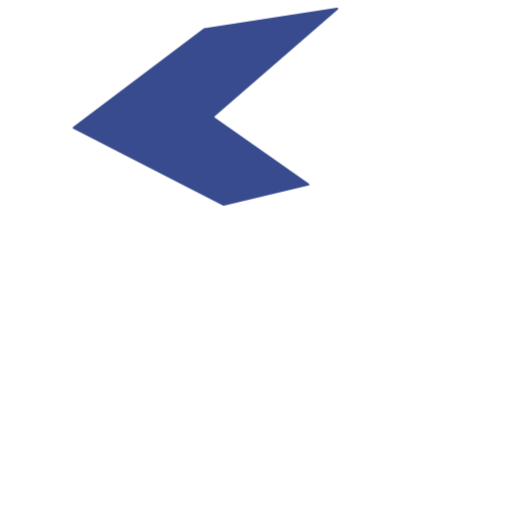
t = 0.00 s
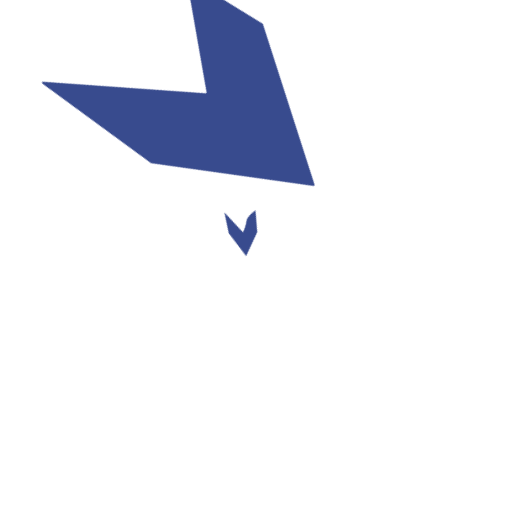
t = 0.63 s
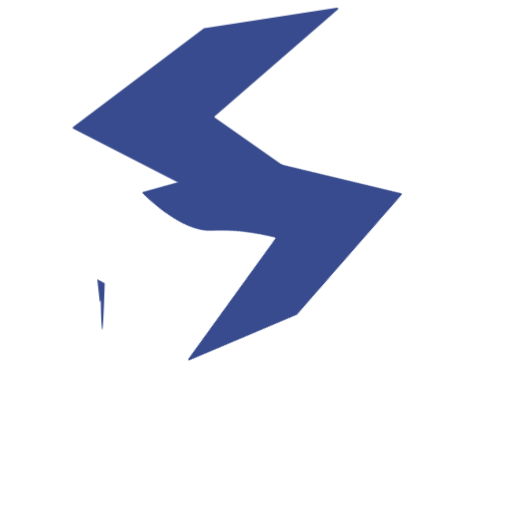
t = 1.20 s
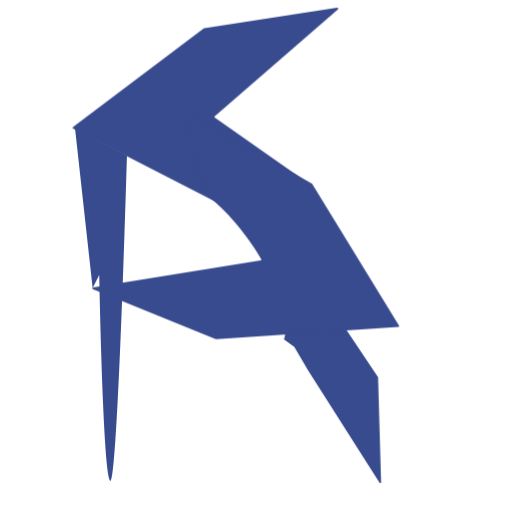
t = 1.80 s
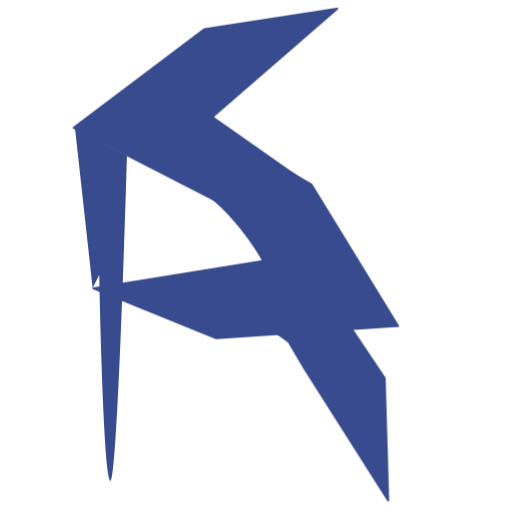
t = 2.45 s
t = 3.00 s: frame unchanged from t = 2.45 s, image omitted

The animated SVG that drew these frames (rendered in a browser with its animation timeline set to each time). Animation: 5 CSS @keyframes rules; one cycle of 3.00 s.

<svg id="logo-anim" xmlns="http://www.w3.org/2000/svg" xmlns:xlink="http://www.w3.org/1999/xlink" viewBox="0 0 512 512" shape-rendering="geometricPrecision" text-rendering="geometricPrecision">
<style><![CDATA[
#logo-anim-s-path1_tr {animation: logo-anim-s-path1_tr__tr 3000ms linear 1 normal forwards}@keyframes logo-anim-s-path1_tr__tr { 0% {transform: translate(205.470405px,106.641158px) rotate(-360deg)} 33.333333% {transform: translate(205.470405px,106.641158px) rotate(0deg)} 100% {transform: translate(205.470405px,106.641158px) rotate(0deg)}} #logo-anim-s-path2_ts {animation: logo-anim-s-path2_ts__ts 3000ms linear 1 normal forwards}@keyframes logo-anim-s-path2_ts__ts { 0% {transform: translate(332.586349px,373.542641px) scale(0,0)} 40% {transform: translate(332.586349px,373.542641px) scale(0,0)} 63.333333% {transform: translate(332.586349px,373.542641px) scale(1,1)} 100% {transform: translate(332.586349px,373.542641px) scale(1,1)}} #logo-anim-s-path3_tr {animation: logo-anim-s-path3_tr__tr 3000ms linear 1 normal forwards}@keyframes logo-anim-s-path3_tr__tr { 0% {transform: translate(245.747093px,227.421394px) rotate(-360deg)} 16.666667% {transform: translate(245.747093px,227.421394px) rotate(-360deg)} 43.333333% {transform: translate(245.747093px,227.421394px) rotate(0deg)} 100% {transform: translate(245.747093px,227.421394px) rotate(0deg)}} #logo-anim-s-path3_ts {animation: logo-anim-s-path3_ts__ts 3000ms linear 1 normal forwards}@keyframes logo-anim-s-path3_ts__ts { 0% {transform: scale(0,0)} 16.666667% {transform: scale(0,0)} 43.333333% {transform: scale(1,1)} 100% {transform: scale(1,1)}} #logo-anim-s-path4_ts {animation: logo-anim-s-path4_ts__ts 3000ms linear 1 normal forwards}@keyframes logo-anim-s-path4_ts__ts { 0% {transform: translate(101px,304.500168px) scale(0,0)} 36.666667% {transform: translate(101px,304.500168px) scale(0,0)} 60% {transform: translate(101px,304.500168px) scale(1,1)} 100% {transform: translate(101px,304.500168px) scale(1,1)}}
]]></style>
<g id="logo-anim-s-path1_tr" transform="translate(205.470405,106.641158) rotate(-360)"><path id="logo-anim-s-path1" d="M74.8299,128.568c-.6612-.339-.7507-1.245-.1665-1.685L205.599,28.2135c.129-.0975.281-.1616.442-.1865L338.648,7.53487c.993-.1535,1.589,1.09008.836,1.7441L216.429,116.112c-.486.422-.438,1.194.098,1.57l94.007,65.999c.709.497.516,1.584-.317,1.783l-84.705,20.269c-.233.056-.481.025-.697-.086L74.8299,128.568Z" transform="translate(-207.049188,-106.641158)" fill="#384b8e"/></g><g id="logo-anim-s-path2_ts" transform="translate(332.586349,373.542641) scale(0,0)"><path id="logo-anim-s-path2" d="M295.542,246.481c.194-.859,1.321-1.076,1.808-.348l88.124,131.506c.104.155.162.337.168.524l3.529,122.191c.029,1.016-1.302,1.432-1.846.577L303.868,369.628l-15.913-27.027c-.069-.117-.161-.218-.271-.298l-11.275-8.197c-.32-.233-.471-.634-.383-1.023l19.516-86.602Z" transform="translate(-332.586349,-373.542641)" fill="#384b8e"/></g><g id="logo-anim-s-path3_tr" transform="translate(245.747093,227.421394) rotate(-360)"><g id="logo-anim-s-path3_ts" transform="scale(0,0)"><path id="logo-anim-s-path3" d="M399.047,325.569c.379.62-.095,1.424-.87,1.475L216.314,339.147c-.163.011-.325-.014-.472-.074L92.9034,289.198c-.9293-.377-.71-1.682.3103-1.846L260.414,260.467c.709-.113,1.119-.826.782-1.403-3.519-6.023-20.578-34.095-45.13-56.084-24.96-22.356-26.018-76.063-25.988-86.314.003-.755.886-1.218,1.562-.836l120.383,67.945c.142.08.259.192.341.326l86.683,141.468Z" transform="translate(-245.747093,-227.421394)" fill="#384b8e"/></g></g><g id="logo-anim-s-path4_ts" transform="translate(101,304.500168) scale(0,0)"><path id="logo-anim-s-path4" d="M75,128l52,27.153c0,0-8.814,324.626-16.305,325.842-7.492,1.215-11.4577-205.88-11.4577-205.88l-6.6102,12.969L75,128Z" transform="translate(-101,-304.500168)" fill="#384b8e"/></g></svg>
